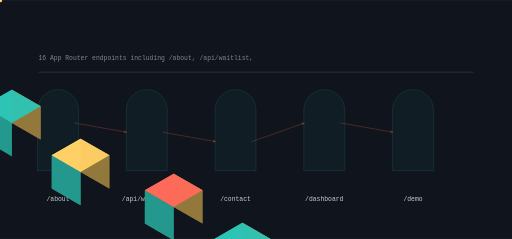
t = 0.00 s
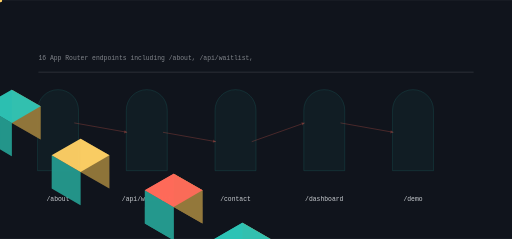
t = 0.90 s
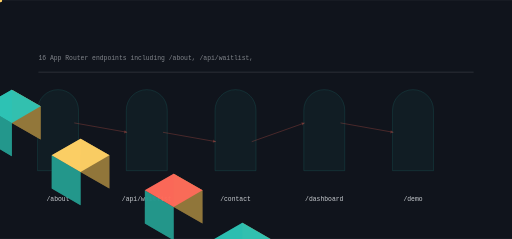
t = 1.88 s
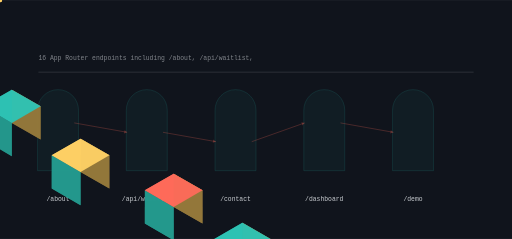
t = 2.87 s
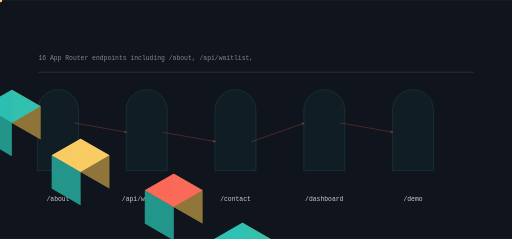
t = 3.77 s
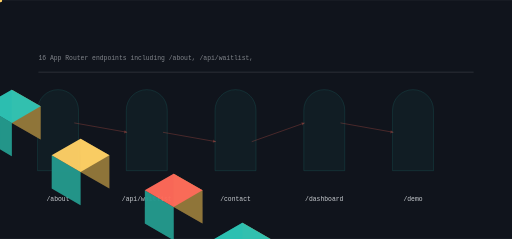
t = 4.38 s

The animated SVG that drew these frames (rendered in a browser with its animation timeline set to each time). Animation: 13 SMIL elements (animate=5,animateTransform=8); one cycle of 5.65 s, repeats indefinitely.

<svg xmlns="http://www.w3.org/2000/svg" viewBox="0 0 1200 560" width="1200" height="560" role="img" aria-label="cheetahbearfuel data flow">
<title>cheetahbearfuel data flow</title>
<rect width="1200" height="560" fill="#10141c"/>
<defs><linearGradient id="gf" x1="0" y1="0" x2="1" y2="1"><stop offset="0%" stop-color="#ff6b5a"/><stop offset="100%" stop-color="#2ec4b6"/></linearGradient></defs><path d="M88.00,400.00 L88.00,258.00 A48.00,48.00 0 0 1 184.00,258.00 L184.00,400.00 Z" fill="rgba(46,196,182,0.100)" opacity="0.55" stroke="rgba(46,196,182,0.400)" stroke-width="1.4"/><polygon points="-133.37,173.00 -65.82,212.00 -65.82,134.00 -133.37,95.00" fill="#94793b" opacity="0.95"/><polygon points="-200.92,212.00 -133.37,251.00 -133.37,173.00 -200.92,134.00" fill="#24998e" opacity="0.95"/><polygon points="-133.37,95.00 -65.82,134.00 -133.37,173.00 -200.92,134.00" fill="#ff6b5a" opacity="0.95"/><g><polygon points="-133.37,173.00 -65.82,212.00 -65.82,134.00 -133.37,95.00" fill="#94793b" opacity="0.95"/><polygon points="-200.92,212.00 -133.37,251.00 -133.37,173.00 -200.92,134.00" fill="#24998e" opacity="0.95"/><polygon points="-133.37,95.00 -65.82,134.00 -133.37,173.00 -200.92,134.00" fill="#ff6b5a" opacity="0.95"/><animate attributeName="opacity" values="0.25;1.0;0.25" dur="3.5833333333333335s" begin="0.0s" repeatCount="indefinite" /></g><text x="136" y="470" font-family="ui-monospace,Menlo,monospace" font-size="15" fill="rgba(242,245,249,0.820)" text-anchor="middle">/about</text><path d="M296.00,400.00 L296.00,258.00 A48.00,48.00 0 0 1 392.00,258.00 L392.00,400.00 Z" fill="rgba(46,196,182,0.100)" opacity="0.55" stroke="rgba(46,196,182,0.400)" stroke-width="1.4"/><polygon points="27.71,288.00 95.26,327.00 95.26,249.00 27.71,210.00" fill="#94793b" opacity="0.95"/><polygon points="-39.84,327.00 27.71,366.00 27.71,288.00 -39.84,249.00" fill="#24998e" opacity="0.95"/><polygon points="27.71,210.00 95.26,249.00 27.71,288.00 -39.84,249.00" fill="#2ec4b6" opacity="0.95"/><g><polygon points="27.71,288.00 95.26,327.00 95.26,249.00 27.71,210.00" fill="#94793b" opacity="0.95"/><polygon points="-39.84,327.00 27.71,366.00 27.71,288.00 -39.84,249.00" fill="#24998e" opacity="0.95"/><polygon points="27.71,210.00 95.26,249.00 27.71,288.00 -39.84,249.00" fill="#2ec4b6" opacity="0.95"/><animate attributeName="opacity" values="0.25;1.0;0.25" dur="3.5833333333333335s" begin="0.4s" repeatCount="indefinite" /></g><text x="344" y="470" font-family="ui-monospace,Menlo,monospace" font-size="15" fill="rgba(242,245,249,0.820)" text-anchor="middle">/api/waitlist</text><line x1="174.00" y1="288.00" x2="298.00" y2="310.00" stroke="rgba(255,107,90,0.500)" stroke-width="2.00" opacity="0.55"/><polygon points="298.00,310.00 291.97,305.07 290.64,312.55" fill="rgba(255,107,90,0.500)" opacity="0.55"/><g opacity="0.9"><circle cx="0.00" cy="0.00" r="5.00" fill="#ffd166" opacity="1.00"/><animateTransform attributeName="transform" type="translate" values="174.00,288.00 298.00,310.00" dur="2.8666666666666667s" begin="0.0s" repeatCount="indefinite" /><animateTransform attributeName="transform" type="translate" values="298.00,310.00 174.00,288.00" dur="2.8666666666666667s" begin="1.4333333333333333s" repeatCount="indefinite" /></g><path d="M504.00,400.00 L504.00,258.00 A48.00,48.00 0 0 1 600.00,258.00 L600.00,400.00 Z" fill="rgba(46,196,182,0.100)" opacity="0.55" stroke="rgba(46,196,182,0.400)" stroke-width="1.4"/><polygon points="188.79,403.00 256.34,442.00 256.34,364.00 188.79,325.00" fill="#94793b" opacity="0.95"/><polygon points="121.24,442.00 188.79,481.00 188.79,403.00 121.24,364.00" fill="#24998e" opacity="0.95"/><polygon points="188.79,325.00 256.34,364.00 188.79,403.00 121.24,364.00" fill="#ffd166" opacity="0.95"/><g><polygon points="188.79,403.00 256.34,442.00 256.34,364.00 188.79,325.00" fill="#94793b" opacity="0.95"/><polygon points="121.24,442.00 188.79,481.00 188.79,403.00 121.24,364.00" fill="#24998e" opacity="0.95"/><polygon points="188.79,325.00 256.34,364.00 188.79,403.00 121.24,364.00" fill="#ffd166" opacity="0.95"/><animate attributeName="opacity" values="0.25;1.0;0.25" dur="3.5833333333333335s" begin="0.8s" repeatCount="indefinite" /></g><text x="552" y="470" font-family="ui-monospace,Menlo,monospace" font-size="15" fill="rgba(242,245,249,0.820)" text-anchor="middle">/contact</text><line x1="382.00" y1="310.00" x2="506.00" y2="332.00" stroke="rgba(255,107,90,0.500)" stroke-width="2.00" opacity="0.55"/><polygon points="506.00,332.00 499.97,327.07 498.64,334.55" fill="rgba(255,107,90,0.500)" opacity="0.55"/><g opacity="0.9"><circle cx="0.00" cy="0.00" r="5.00" fill="#ffd166" opacity="1.00"/><animateTransform attributeName="transform" type="translate" values="382.00,310.00 506.00,332.00" dur="2.8666666666666667s" begin="0.45s" repeatCount="indefinite" /><animateTransform attributeName="transform" type="translate" values="506.00,332.00 382.00,310.00" dur="2.8666666666666667s" begin="1.8833333333333333s" repeatCount="indefinite" /></g><path d="M712.00,400.00 L712.00,258.00 A48.00,48.00 0 0 1 808.00,258.00 L808.00,400.00 Z" fill="rgba(46,196,182,0.100)" opacity="0.55" stroke="rgba(46,196,182,0.400)" stroke-width="1.4"/><polygon points="407.03,485.00 474.58,524.00 474.58,446.00 407.03,407.00" fill="#94793b" opacity="0.95"/><polygon points="339.48,524.00 407.03,563.00 407.03,485.00 339.48,446.00" fill="#24998e" opacity="0.95"/><polygon points="407.03,407.00 474.58,446.00 407.03,485.00 339.48,446.00" fill="#ff6b5a" opacity="0.95"/><g><polygon points="407.03,485.00 474.58,524.00 474.58,446.00 407.03,407.00" fill="#94793b" opacity="0.95"/><polygon points="339.48,524.00 407.03,563.00 407.03,485.00 339.48,446.00" fill="#24998e" opacity="0.95"/><polygon points="407.03,407.00 474.58,446.00 407.03,485.00 339.48,446.00" fill="#ff6b5a" opacity="0.95"/><animate attributeName="opacity" values="0.25;1.0;0.25" dur="3.5833333333333335s" begin="1.2000000000000002s" repeatCount="indefinite" /></g><text x="760" y="470" font-family="ui-monospace,Menlo,monospace" font-size="15" fill="rgba(242,245,249,0.820)" text-anchor="middle">/dashboard</text><line x1="590.00" y1="332.00" x2="714.00" y2="288.00" stroke="rgba(255,107,90,0.500)" stroke-width="2.00" opacity="0.55"/><polygon points="714.00,288.00 706.32,286.69 708.86,293.86" fill="rgba(255,107,90,0.500)" opacity="0.55"/><g opacity="0.9"><circle cx="0.00" cy="0.00" r="5.00" fill="#ffd166" opacity="1.00"/><animateTransform attributeName="transform" type="translate" values="590.00,332.00 714.00,288.00" dur="2.8666666666666667s" begin="0.9s" repeatCount="indefinite" /><animateTransform attributeName="transform" type="translate" values="714.00,288.00 590.00,332.00" dur="2.8666666666666667s" begin="2.3333333333333335s" repeatCount="indefinite" /></g><path d="M920.00,400.00 L920.00,258.00 A48.00,48.00 0 0 1 1016.00,258.00 L1016.00,400.00 Z" fill="rgba(46,196,182,0.100)" opacity="0.55" stroke="rgba(46,196,182,0.400)" stroke-width="1.4"/><polygon points="568.11,600.00 635.66,639.00 635.66,561.00 568.11,522.00" fill="#94793b" opacity="0.95"/><polygon points="500.56,639.00 568.11,678.00 568.11,600.00 500.56,561.00" fill="#24998e" opacity="0.95"/><polygon points="568.11,522.00 635.66,561.00 568.11,600.00 500.56,561.00" fill="#2ec4b6" opacity="0.95"/><g><polygon points="568.11,600.00 635.66,639.00 635.66,561.00 568.11,522.00" fill="#94793b" opacity="0.95"/><polygon points="500.56,639.00 568.11,678.00 568.11,600.00 500.56,561.00" fill="#24998e" opacity="0.95"/><polygon points="568.11,522.00 635.66,561.00 568.11,600.00 500.56,561.00" fill="#2ec4b6" opacity="0.95"/><animate attributeName="opacity" values="0.25;1.0;0.25" dur="3.5833333333333335s" begin="1.6s" repeatCount="indefinite" /></g><text x="968" y="470" font-family="ui-monospace,Menlo,monospace" font-size="15" fill="rgba(242,245,249,0.820)" text-anchor="middle">/demo</text><line x1="798.00" y1="288.00" x2="922.00" y2="310.00" stroke="rgba(255,107,90,0.500)" stroke-width="2.00" opacity="0.55"/><polygon points="922.00,310.00 915.97,305.07 914.64,312.55" fill="rgba(255,107,90,0.500)" opacity="0.55"/><g opacity="0.9"><circle cx="0.00" cy="0.00" r="5.00" fill="#ffd166" opacity="1.00"/><animateTransform attributeName="transform" type="translate" values="798.00,288.00 922.00,310.00" dur="2.8666666666666667s" begin="1.35s" repeatCount="indefinite" /><animateTransform attributeName="transform" type="translate" values="922.00,310.00 798.00,288.00" dur="2.8666666666666667s" begin="2.783333333333333s" repeatCount="indefinite" /></g><rect x="90.00" y="168.00" width="1020.00" height="2.00" rx="0.00" fill="rgba(242,245,249,0.140)" opacity="1.00"/><text x="90" y="140" font-family="ui-monospace,Menlo,monospace" font-size="15" fill="rgba(242,245,249,0.500)">16 App Router endpoints including /about, /api/waitlist,</text>
</svg>
